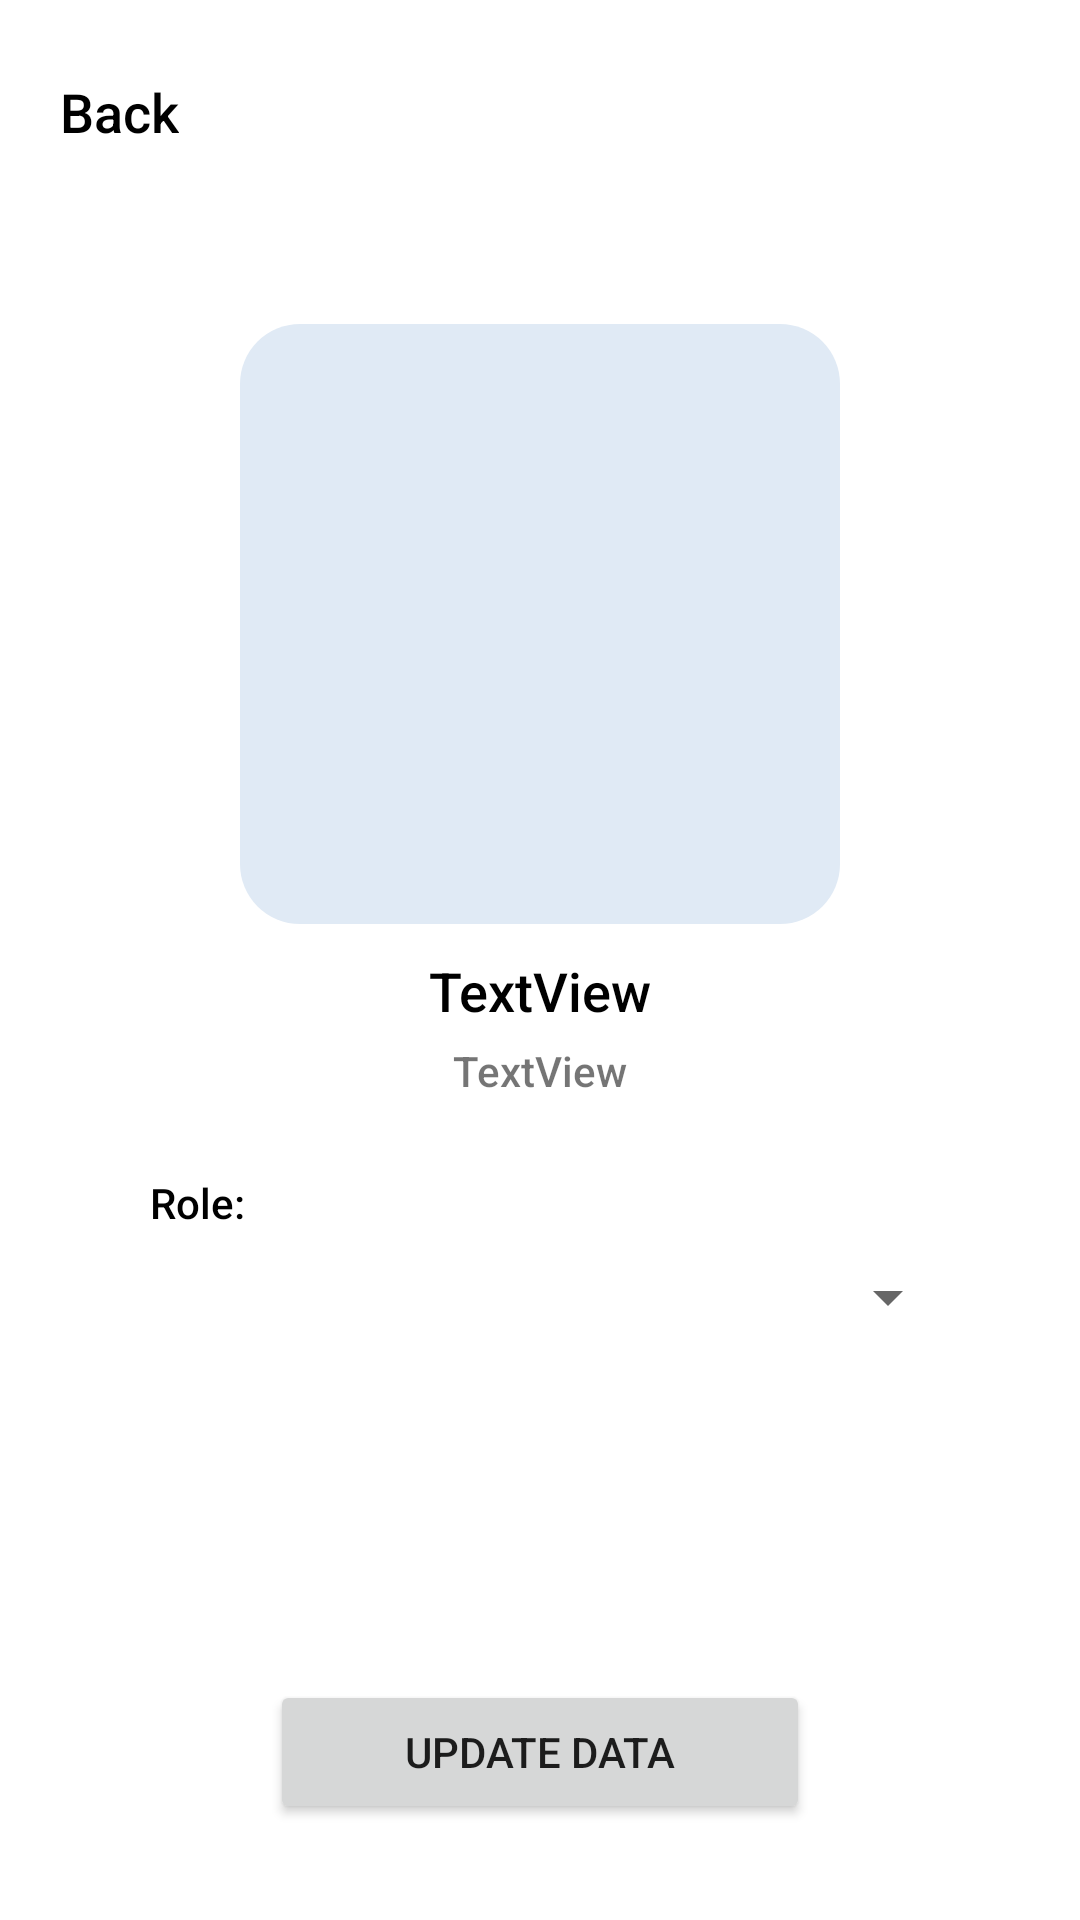

Produce the Android XML layout that renders to this screen, including the resource entries it uses.
<!-- AndroidManifest.xml: application theme Theme.Java_hotel_system -->
<!-- res/layout/activity_user_details.xml -->
<?xml version="1.0" encoding="utf-8"?>
<androidx.constraintlayout.widget.ConstraintLayout xmlns:android="http://schemas.android.com/apk/res/android"
    xmlns:app="http://schemas.android.com/apk/res-auto"
    xmlns:tools="http://schemas.android.com/tools"
    android:layout_width="match_parent"
    android:layout_height="match_parent"
    android:layout_margin="15dp"
    tools:context=".view.bottomNav.profile.user_detail.UserDetailsActivity">

    <androidx.constraintlayout.widget.ConstraintLayout
        android:id="@+id/constraintLayout2"
        android:layout_width="match_parent"
        android:layout_height="wrap_content"
        android:layout_marginTop="10dp"
        app:layout_constraintEnd_toEndOf="parent"
        app:layout_constraintStart_toStartOf="parent"
        app:layout_constraintTop_toTopOf="parent">

        <ImageView
            android:id="@+id/ivBack"
            android:layout_width="wrap_content"
            android:layout_height="wrap_content"
            android:layout_marginStart="10dp"
            android:layout_marginTop="15dp"
            android:layout_marginEnd="10dp"
            app:layout_constraintEnd_toStartOf="@+id/textView8"
            app:layout_constraintStart_toStartOf="parent"
            app:layout_constraintTop_toTopOf="parent"
            app:srcCompat="@drawable/ic_back"
            app:tint="@color/black" />

        <TextView
            android:id="@+id/textView8"
            android:layout_width="wrap_content"
            android:layout_height="wrap_content"
            android:layout_marginStart="10dp"
            android:layout_marginTop="15dp"
            android:fontFamily="sans-serif-medium"
            android:text="Back"
            android:textColor="@color/black"
            android:textSize="18sp"
            app:layout_constraintStart_toEndOf="@+id/ivBack"
            app:layout_constraintTop_toTopOf="parent" />


    </androidx.constraintlayout.widget.ConstraintLayout>

    <ImageView
        android:id="@+id/ivProfilePicture"
        android:layout_width="200dp"
        android:layout_height="200dp"
        app:layout_constraintBottom_toBottomOf="parent"
        app:layout_constraintEnd_toEndOf="parent"
        app:layout_constraintStart_toStartOf="parent"
        app:layout_constraintTop_toBottomOf="@+id/constraintLayout2"
        app:layout_constraintVertical_bias="0.15"
        app:srcCompat="@drawable/bg_calendar" />

    <TextView
        android:id="@+id/tvName"
        android:layout_width="wrap_content"
        android:layout_height="wrap_content"
        android:layout_marginTop="10dp"
        android:text="TextView"
        android:fontFamily="sans-serif-medium"
        android:textSize="18sp"
        android:textColor="@color/black"
        app:layout_constraintEnd_toEndOf="parent"
        app:layout_constraintStart_toStartOf="parent"
        app:layout_constraintTop_toBottomOf="@+id/ivProfilePicture" />

    <TextView
        android:id="@+id/tvLoginAs"
        android:layout_width="wrap_content"
        android:layout_height="wrap_content"
        android:layout_marginTop="5dp"
        android:text="TextView"
        android:fontFamily="sans-serif-medium"
        app:layout_constraintEnd_toEndOf="parent"
        app:layout_constraintStart_toStartOf="parent"
        app:layout_constraintTop_toBottomOf="@+id/tvName" />

    <Button
        android:id="@+id/btnUpdateData"
        android:layout_width="180dp"
        android:layout_height="wrap_content"
        android:layout_marginBottom="32dp"
        android:text="UPDATE DATA"
        app:layout_constraintBottom_toBottomOf="parent"
        app:layout_constraintEnd_toEndOf="parent"
        app:layout_constraintStart_toStartOf="parent" />

    <Spinner
        android:id="@+id/spinner"
        android:layout_width="280dp"
        android:layout_height="wrap_content"
        android:layout_marginTop="10dp"
        app:layout_constraintEnd_toEndOf="parent"
        app:layout_constraintStart_toStartOf="parent"
        app:layout_constraintTop_toBottomOf="@+id/textView41" />

    <TextView
        android:id="@+id/textView41"
        android:layout_width="wrap_content"
        android:layout_height="wrap_content"
        android:layout_marginStart="50dp"
        android:layout_marginTop="25dp"
        android:text="Role: "
        android:fontFamily="sans-serif-medium"
        android:textColor="@color/black"
        app:layout_constraintStart_toStartOf="parent"
        app:layout_constraintTop_toBottomOf="@+id/tvLoginAs" />


</androidx.constraintlayout.widget.ConstraintLayout>
<!-- resources referenced by this layout -->
<resources>
  <!-- drawable bg_calendar (drawable-v24) -->
  <?xml version="1.0" encoding="utf-8"?>
  <shape xmlns:android="http://schemas.android.com/apk/res/android">
      <corners android:radius="20dp"/>
      <solid android:color="#E0EAF5"/>
  </shape>
  <style name="Theme.Java_hotel_system" parent="Theme.MaterialComponents.DayNight.NoActionBar">
          
          <item name="colorPrimary">@color/purple_500</item>
          <item name="colorPrimaryVariant">@color/purple_700</item>
          <item name="colorOnPrimary">@color/white</item>
          
          <item name="colorSecondary">@color/teal_200</item>
          <item name="colorSecondaryVariant">@color/teal_700</item>
          <item name="colorOnSecondary">@color/black</item>
          
          <item name="android:statusBarColor" tools:targetApi="l">?attr/colorPrimaryVariant</item>
          
      </style>
  <!-- not gathered from this repository: default colours our renderer supplied (Android Studio template values) -->
  <color name="purple_500">#FF6200EE</color>
  <color name="purple_700">#FF3700B3</color>
  <color name="teal_200">#FF03DAC5</color>
  <color name="teal_700">#FF018786</color>
  <color name="black">#FF000000</color>
  <color name="white">#FFFFFFFF</color>
</resources>
